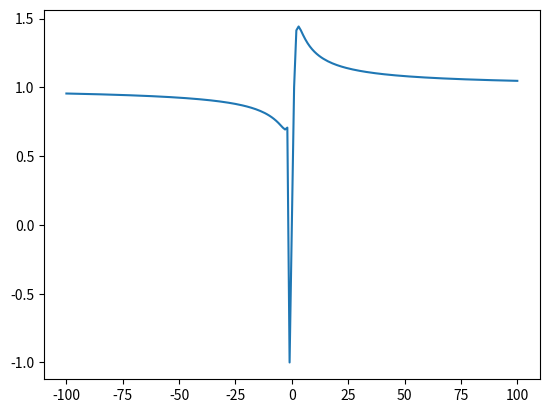

Write Python code to recreate this figure.
import matplotlib.pyplot as plt
import numpy as np

num_values = 100

x = list(range(-1*num_values, num_values+1))
x.remove(0)

y = [i**(1/i) for i in x]
y = [np.sqrt(i.real**2+i.imag**2) if type(i) == complex else i for i in y ]

plt.plot(x, y)
plt.show()


